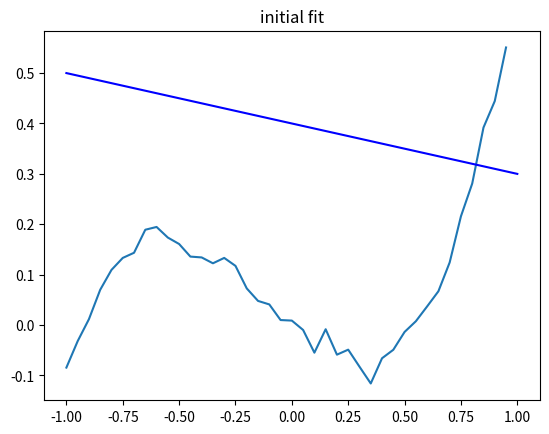
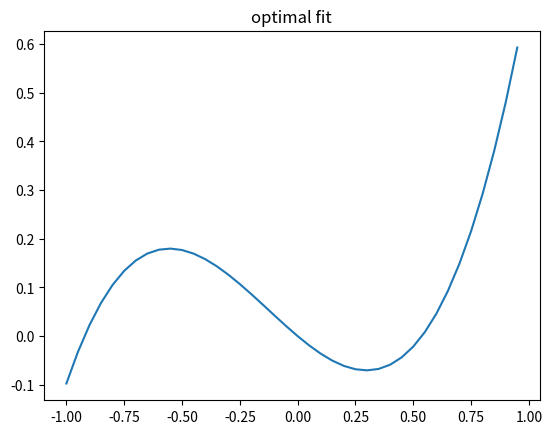
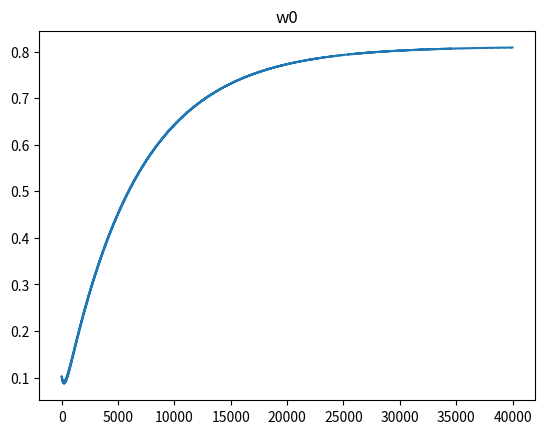
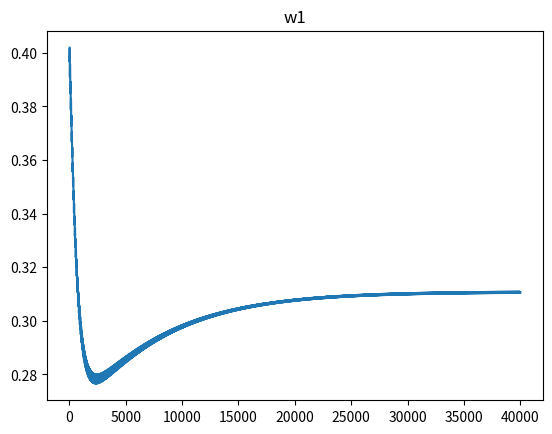
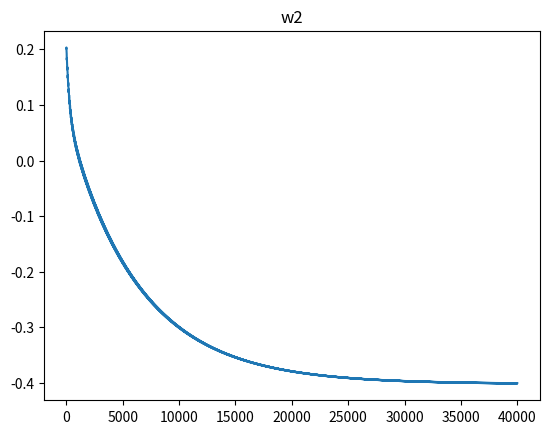

Recreate these plots in Python, in order.
import matplotlib.pyplot as plt
import numpy as np


x = np.arange(-1, 1, 0.05)
l = len(x)
d = 0.8* x**3 + 0.3 * x**2 - 0.4*x + np.random.normal(0, 0.02, l)

plt.plot(x, d)


# Settings

# Set intial random values for the weights
w0 = 0.1
w1 = 0.4
w2 = 0.2

eta = 0.01
iteration = 1000

# Plot intial fit

ytestx0 = w0*(-1)**3 + w1*(-1)**2 - w2*(-1)
ytestx4 = w0*(1)**3 + w1*(1)**2 - w2*(1)
plt.plot([-1, 1], [ytestx0, ytestx4], 'b')

plt.title('initial fit')
plt.show()

w0record, w1record, w2record = [], [], []

# Training loop
for i in range(iteration):
    grad_w0 = 0
    grad_w1 = 0
    grad_w2 = 0
    cost = 0
    for j in range(len(x)):
        
        # Calculate predicted value with tanh activation function
        predicted = np.tanh(w0 * x[j]**3 + w1 * x[j]**2 + w2 * x[j])

        # Calculate gradients with respect to weights
        grad_w0 = -(d[j] - predicted) * (1 - predicted**2) * x[j]**3
        grad_w1 = -(d[j] - predicted) * (1 - predicted**2) * x[j]**2
        grad_w2 = -(d[j] - predicted) * (1 - predicted**2) * x[j]
        cost = cost + 0.5*(d[j] - w0*x[j]**3 - w1*x[j]**2 - w2*x[j])**2

        w0 -= eta * grad_w0
        w1 -= eta * grad_w1
        w2 -= eta * grad_w2

        w0record.append(w0)
        w1record.append(w1)
        w2record.append(w2)


# Plotting the results
y = []
for i in range(len(x)):
    y.append(w0*(x[i])**3 + w1*(x[i])**2 + w2*(x[i]))

plt.figure()
plt.plot(x, y)
plt.title('optimal fit')

plt.figure()
plt.plot(w0record)
plt.title('w0')

plt.figure()
plt.plot(w1record)
plt.title('w1')

plt.figure()
plt.plot(w2record)
plt.title('w2')

plt.show()


